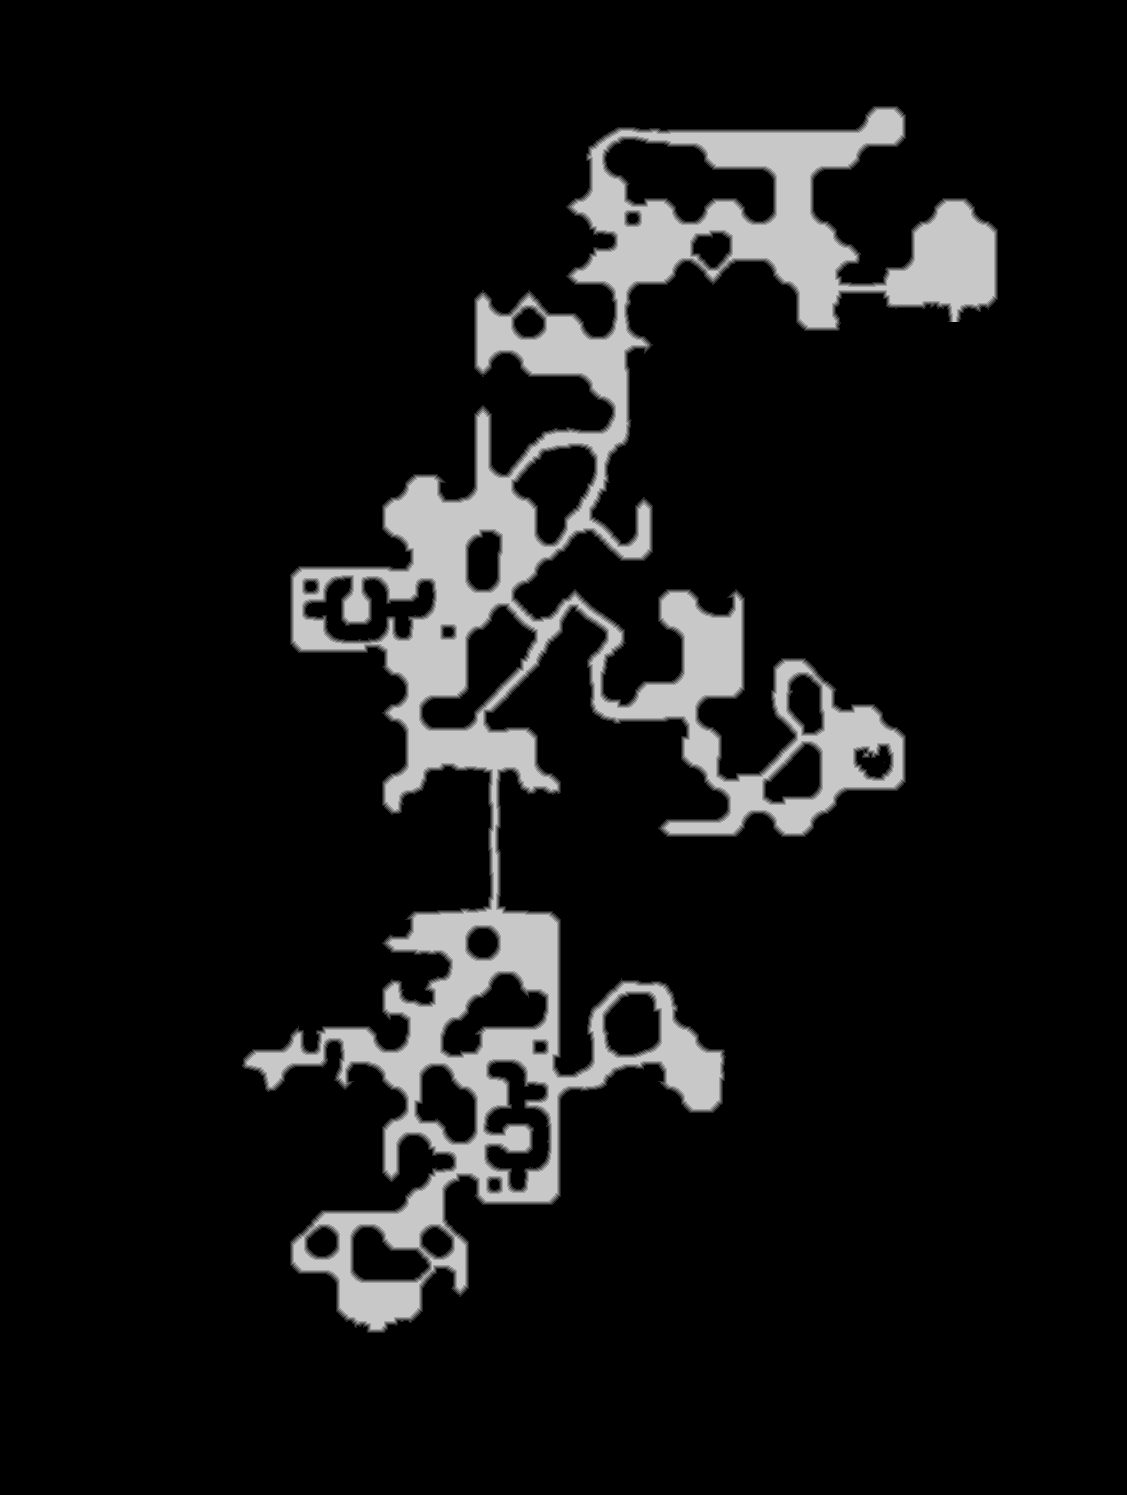

Data behind this chart, as committed beside it:
source	tdt_hull melee
truth	truth_54954e55c48.tsv
width	1127
height	1495
nibble	0	1489523
nibble	1	16334
nibble	2	16309
nibble	3	16357
nibble	4	16380
nibble	5	129962
